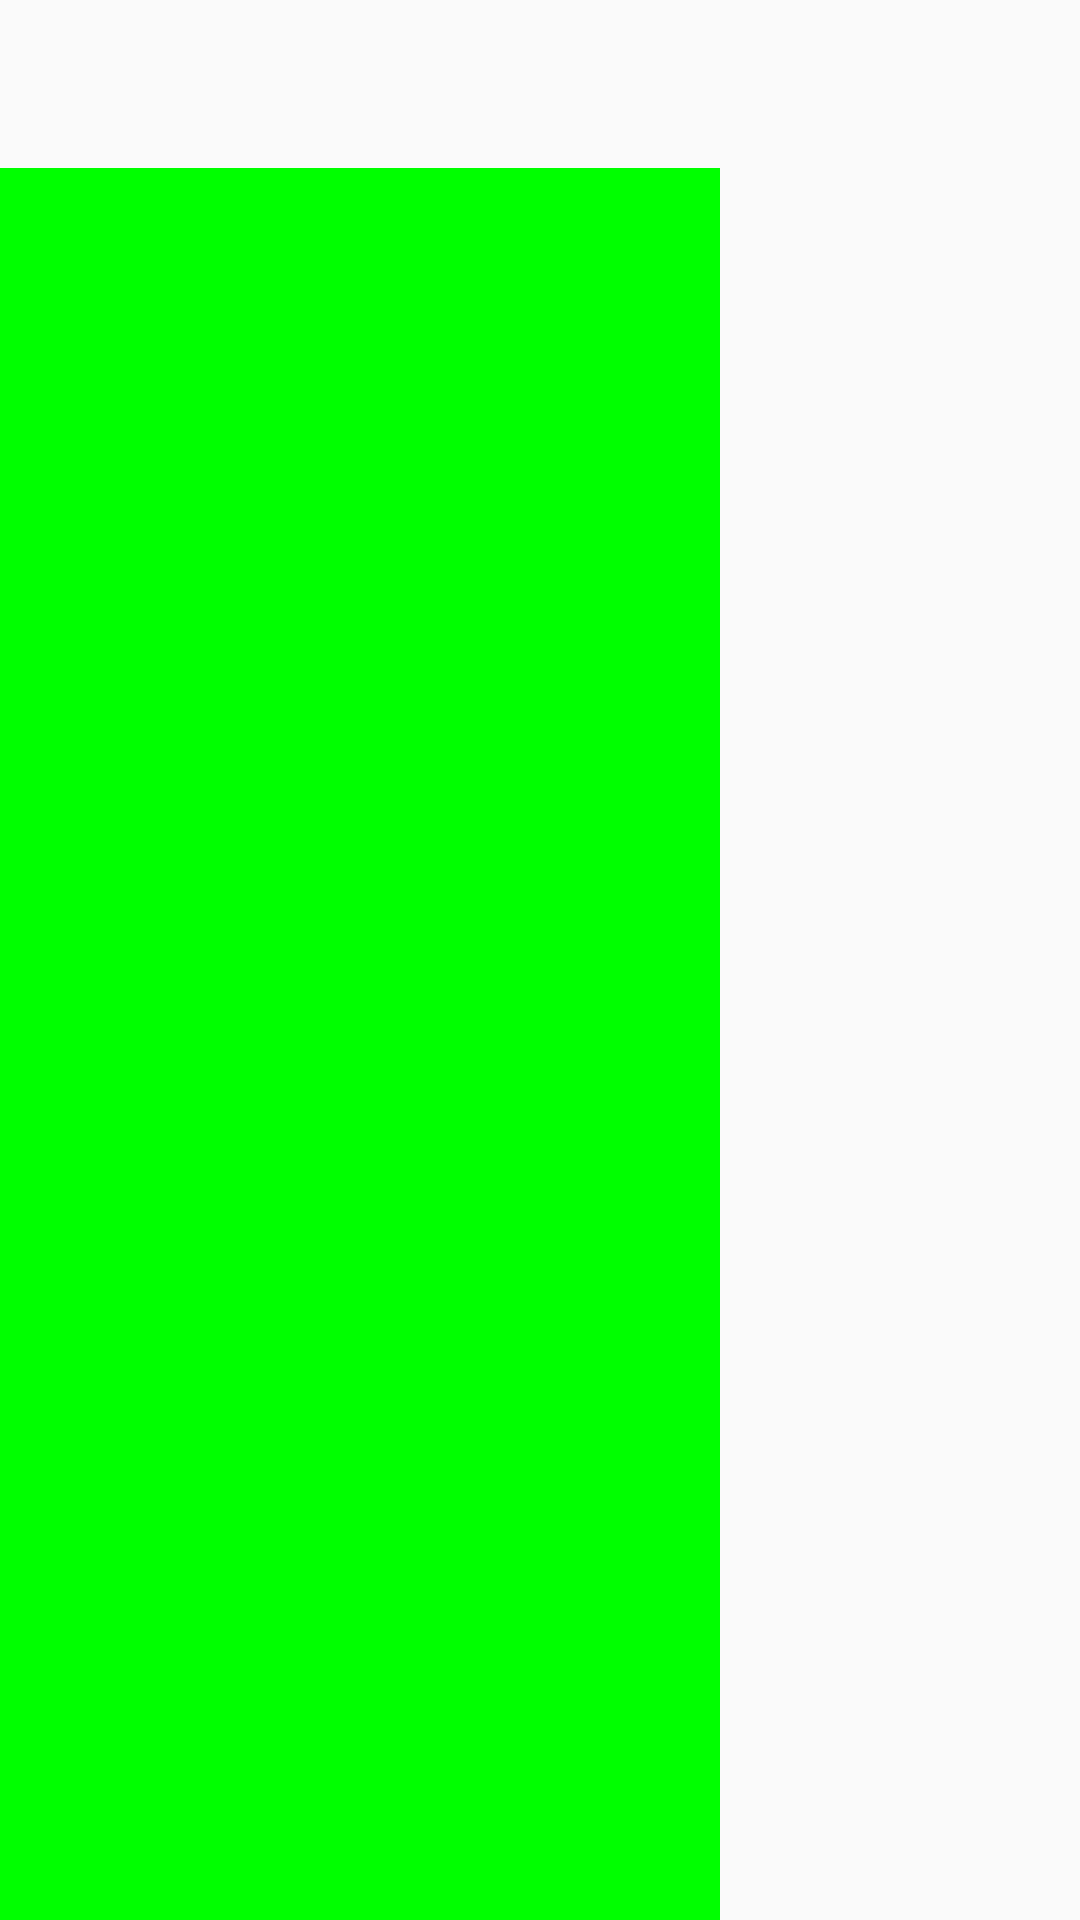

Produce the Android XML layout that renders to this screen, including the resource entries it uses.
<!-- AndroidManifest.xml: application theme AppTheme -->
<!-- res/layout/drawerlayout_main.xml -->
<?xml version="1.0" encoding="utf-8"?>
<LinearLayout xmlns:android="http://schemas.android.com/apk/res/android"
    android:orientation="vertical"
    android:layout_width="match_parent"
    android:layout_height="match_parent">

    
    <LinearLayout
        android:layout_width="240dp"
        android:layout_height="?attr/actionBarSize">

    </LinearLayout>

    <ListView
        android:id="@+id/left_drawer"
        android:layout_width="240dp"
        android:layout_height="match_parent"
        android:layout_gravity="start"
        android:background="#00FF00"
        android:choiceMode="singleChoice"
        android:divider="@android:color/transparent"
        android:dividerHeight="0dp" />

</LinearLayout>
<!-- resources referenced by this layout -->
<resources>
  <style name="AppTheme" parent="Theme.AppCompat.Light.DarkActionBar">
      
      
          
          
          <item name="colorPrimary">@color/colorPrimary</item>
          <item name="colorPrimaryDark">@color/colorPrimaryDark</item>
          <item name="colorAccent">@color/colorAccent</item>
          
      </style>
  <color name="colorPrimary">#009688</color>
  <color name="colorPrimaryDark">#66136013</color>
  <color name="colorAccent">#FF4081</color>
</resources>
